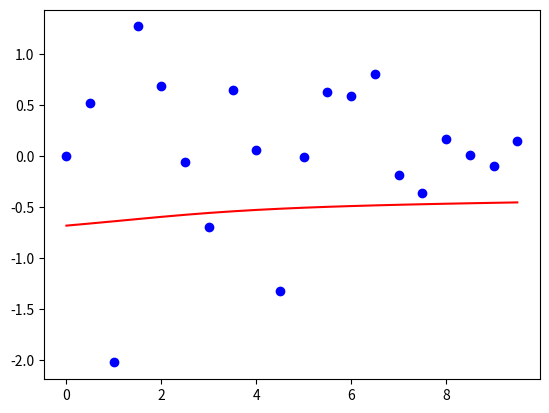

Write the Python code that produced this figure.
# In[0]:
#### Libraries
import numpy as np
import matplotlib.pyplot as plt

# In[1]:
#### Generate databases

x =  np.arange(0,10,0.5).reshape(-1,1)
y = np.random.normal(0,1,x.shape[0])

# In[2]:
#### ANNs

def Activation_Func(X_vec):
    #Sigmoid function
    return 1.0/(1.0 + np.exp(-X_vec)) 

def d_Activation_Func(X_vec):
    # Derivative of the Activation Function
    return (1+Activation_Func(X_vec))*(1-Activation_Func(X_vec))/2

def Activation_Output(X_vec):
    #Linear activation
    return X_vec

def d_Activation_Output(X_vec):
    # Derivative of the Activation Function for the last layer
    return np.ones((X_vec.shape))

class Perceptron():
    #without Bias
    #without momentum
    #without convergence check
       
    def __init__(self,input_dimensions,neurons_structure,train_step):
        
        self.train_step = train_step
        self.neurons_structure = neurons_structure
        self.no_inputs = input_dimensions
        self.no_layers = len(neurons_structure)
        self.Init_All_Weights()
        
    def Init_All_Weights(self):
        
        self.all_weights = []
        i_prevlayer = 0
        for pos, i in enumerate(self.neurons_structure):
            if pos == 0:
                # init weights (Normal 0 1)
                aux = np.random.normal(0,1,self.no_inputs*i).reshape(self.no_inputs,i)
            else:
                # init weights (Normal 0 1)
                aux = np.random.normal(0,1,i_prevlayer*i).reshape(i_prevlayer,i)
            i_prevlayer = i
            self.all_weights.append(aux)
        
    def Train_NN(self,inputs,outputs):
        
        self.Forward_step(inputs)
        self.Backprop_train(inputs,outputs)
        
    def Forward_step(self,inputs):
        #Propagating message (linear combinations)
        self.all_signals = []
        i_prevlayer = 0
        for i in range(self.no_layers):
            if i == 0:
                self.all_signals.append( self.all_weights[i].T @ inputs )
            else:
                self.all_signals.append( self.all_weights[i].T @ Activation_Func(self.all_signals[i_prevlayer]) )
            i_prevlayer = i
            
    def Output(self,inputs):
        self.Forward_step(inputs)
        return Activation_Output(self.all_signals[-1])
        
    def Backprop_train(self,inputs,targets):
        # everything is in an opposite way
        o_ = Activation_Output(self.Output(inputs))
        d_o_ = d_Activation_Output(self.Output(inputs))
        
        self.all_deltas = [((o_-targets)*d_o_)]
        self.all_updates = []
        
        for i in range(self.no_layers-1,0,-1):
            
            self.all_updates.append(-self.train_step*( self.all_deltas[-1] @ self.all_signals[i] ))
            self.all_deltas.append(( self.all_deltas[-1] @ self.all_weights[i].T )*( d_Activation_Func(self.all_signals[i-1])))
            
        self.all_updates.append(-self.train_step*( self.all_deltas[-1].reshape(-1,inputs.shape[0]) @ inputs ))
        
        for i in range(self.no_layers):
            # weights is written from left to right
            # updates are written from right to left
            self.all_weights[i] += self.all_updates[-(i+1)]
   
# In[3]:
def main(IN,OUT,neuron_topol):
    
    ### TRAIN
    Net = Perceptron(IN.shape[1],neuron_topol,0.001)
    for pos,(in1,out1) in enumerate(zip(IN,OUT)):
        Net.Train_NN(in1,out1)
 
    ### PLOTTING
    y_til = np.zeros((IN.shape[0]))
    
    for pos,(in1,out1) in enumerate(zip(IN,OUT)):
        
        y_til[pos] = Net.Output(in1)
        
    plt.figure()
    plt.scatter(IN, OUT,color='blue')
    plt.plot(IN, y_til,color='red')
    plt.show()

 # In[4]:
if __name__ == "__main__":
    import time
    start_time = time.time()
    main(x, y, (3,2,1) )
    print("--- %s seconds ---" % (time.time() - start_time))
    
